Run: headless pygame with SDL's dummy video driver; simulated clock (each Clock.tick advances the game by its frame time, no real sleeping); random seed 0; keys injected as events and as key.get_pressed() state; no mouse input.
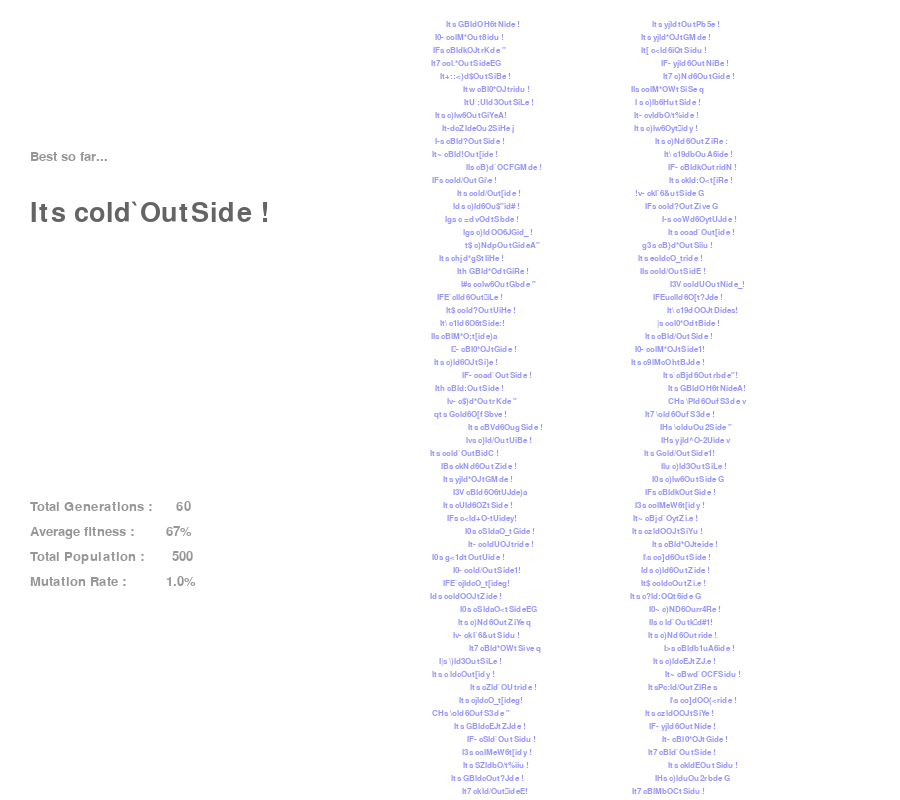
Frame 1 of 4 · flips 1–60 · no input
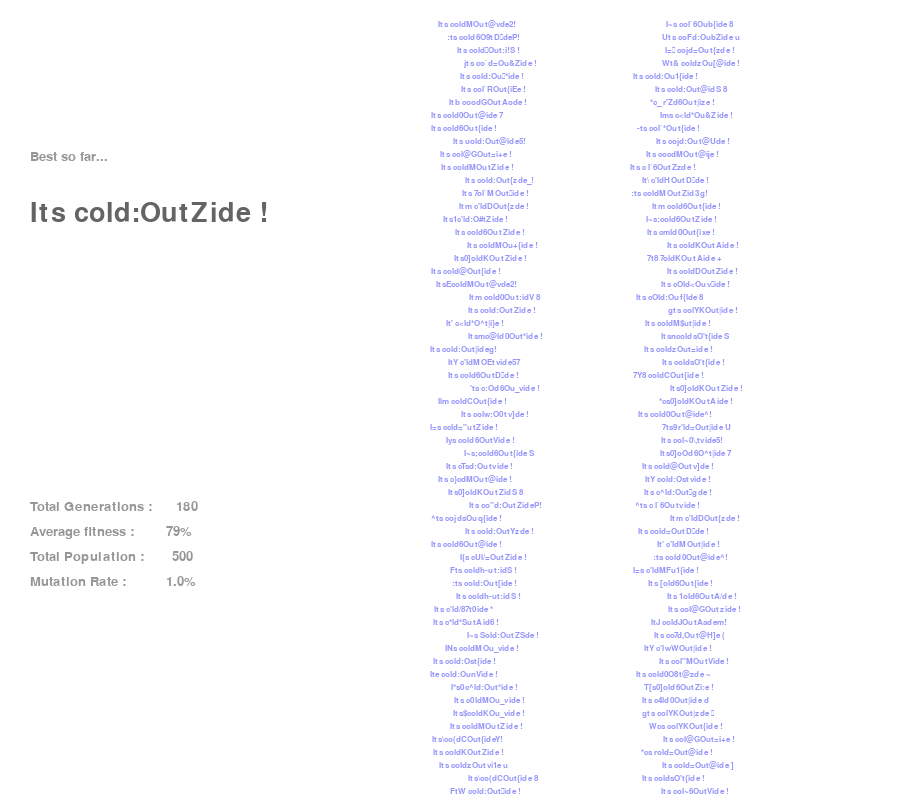
Frame 2 of 4 · flips 61–180 · tapped SPACE, RETURN · held RIGHT (→), D
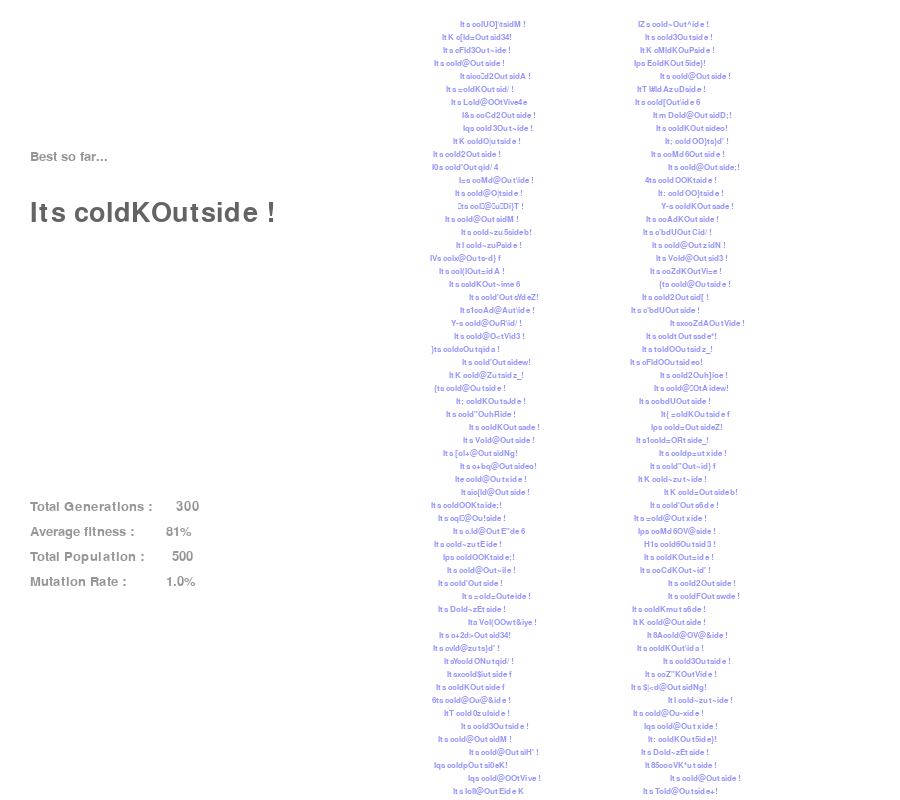
Frame 3 of 4 · flips 181–300 · held DOWN (↓), S
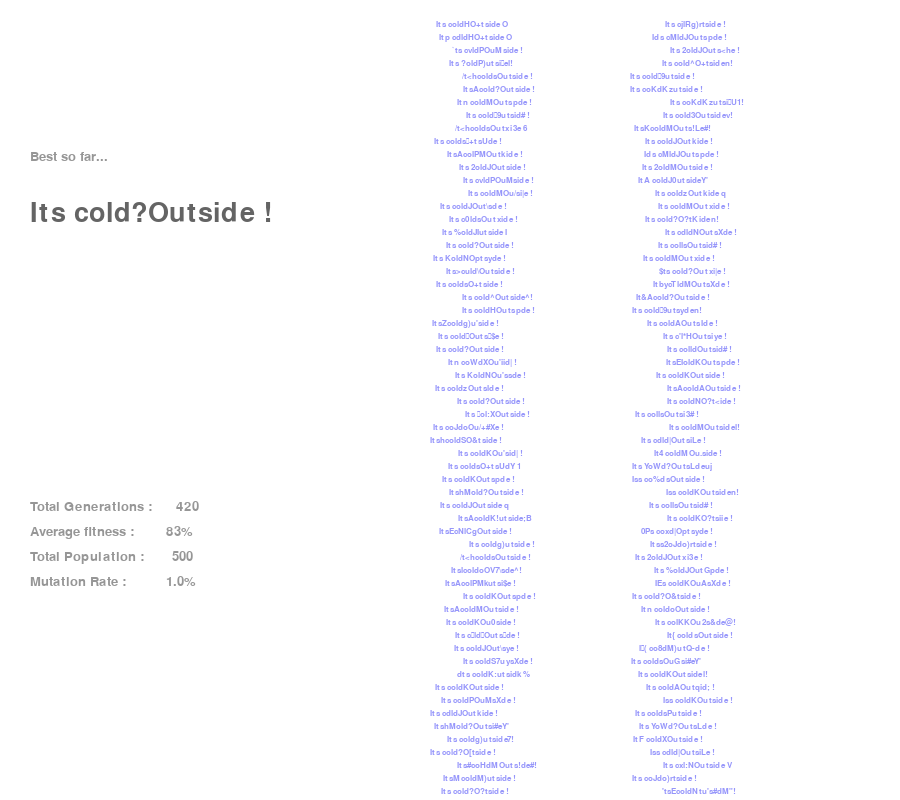
Frame 4 of 4 · flips 301–420 · held LEFT (←), A, UP (↑), W

The pygame program that drew these frames:

# Using new pool selection method (this method does not require any lengthy mating pool array) : 
# step 1 : choose random number between 0 and population length 
# step 2 : choose a random number again. If it is less that the fitness of that object then, pick it,
#          otherwise reject it and repeat from step one 

import pygame as pg 
import random

class DNA(): 
    def __init__(self, length) : 
        self.gene = []
        self.length = length
        for i in range(length) : 
            c = chr(random.randint(32,128))
            self.gene.append(c)
    def fitness(self,targetp) : 
        score = 0 
        for i in range(len(targetp)) : 
            if targetp[i] == self.gene[i] : score += 1 
        self.fit = score / len(targetp) + .01  # adding 0.01 just to give positive number during picking for mating 
        # self.fit = score / len(targetp)   # without the "+ .01"

    def crossover(self, partner) : 
        midpoint = random.randint(0,self.length)
        child = DNA(self.length)
        for i in range(self.length) : 
            if i < midpoint : child.gene[i] = self.gene[i]
            else : child.gene[i] = partner.gene[i]
        return child
    def mutate(self, mutationRate) : 
        for i in range(len(self.gene)) : 
            if random.random() < mutationRate : 
                self.gene[i] = chr(random.randint(32,128))
    def getPhrase(self) : 
        self.myString = ""
        for ele in self.gene : self.myString += ele
        return self.myString

class Population() : 
    def __init__(self, targetp,mutationRate, popmax) : 
        self.target = targetp
        self.mutationRate = mutationRate
        self.popmax = popmax
        self.generation = 0
        self.found = False
        self.population = []
        for i in range(popmax) : 
            self.population.append(DNA(len(targetp)))
        self.matingPool = []
        self.xVal = []
        self.maxfitness = 0
    def calcFitness(self) : 
        self.avgFitness = 0
        for pop in self.population : 
            pop.fitness(self.target)
            self.avgFitness += pop.fit
        self.avgFitness = round(self.avgFitness/self.popmax,2)
    def acceptReject(self) : 
        while True :  
            partner = random.choice(self.population)
            r = random.uniform(0,self.maxfitness)
            if r < partner.fit : 
                return partner 
    def generate(self) : 
        # calculate maximum fitness : 
        self.maxfitness = 0 
        for pop in self.population : 
            if pop.fit > self.maxfitness : 
                self.maxfitness = pop.fit
                self.fittestDNA = pop

        # Refill the population with children formed by mating 
        self.xVal = [] # this is for coordinate values for logging values on screen 
        newPopulation = []
        for i in range(len(self.population)) : 
            parentA = self.acceptReject()
            parentB = self.acceptReject()
            child  = parentA.crossover(parentB)
            child.mutate(self.mutationRate)
            newPopulation.append(child)
            self.xVal.append(random.randint(450-20, 450+20)) # this is for coordinate values for logging values on screen 
        self.population = newPopulation
        self.generation +=1
    def evaluate(self):
        if self.target == self.fittestDNA.getPhrase() : self.found = True
    def displayInfo(self) : 
        self.displayPop()
        self.displayStats(30,500)
    def displayStats(self,xVal, yVal) : 
        if searching == True : 
            textMaxfit = base_fontFit.render(self.fittestDNA.getPhrase(),True,(100,100,100))
            textBest = base_font.render("Best so far...",True,textColor)
            screen.blit(textBest, (xVal, 150))
        if searching == False : 
            textMaxfit = base_fontFit.render(self.fittestDNA.getPhrase(),True,(100,100,100))
            textyay = base_font.render("there !",True,"blue")
            screen.blit(textyay, (xVal,150))
        textGen = base_font.render("Total Generations :      " + str(self.generation),True,textColor)
        textFit = base_font.render("Average fitness :        " + str(round(self.avgFitness*100))+"%",True,textColor)
        textPop = base_font.render("Total Population :       " + str(self.popmax),True,textColor)
        textMutn = base_font.render("Mutation Rate :          " + str(self.mutationRate*100) + "%",True,textColor)
        screen.blit(textMaxfit, (xVal,200))
        screen.blit(textGen, (xVal,yVal))
        screen.blit(textFit, (xVal,yVal + textGap))
        screen.blit(textPop, (xVal,yVal + 2*textGap))
        screen.blit(textMutn, (xVal,yVal + 3*textGap))
    def displayPop(self) : 
        line = 0
        for i in range(len(self.population)) : 
            text = base_fontpop.render(self.population[i].getPhrase(), True, textColor2)
            yVal = 20+ line*textGap2
            if yVal < height : screen.blit(text, (self.xVal[i],yVal))
            elif yVal >= height : 
                nextYval = yVal - height + 20
                if nextYval < height : screen.blit(text, (self.xVal[i]+200,nextYval))
                if nextYval >= height : pass
            line += 1


pg.init()
width = 900
height = 800

screen = pg.display.set_mode((width, height))
clock = pg.time.Clock() 
running  = True

base_font = pg.font.SysFont('consolas', 20)
base_fontFit = pg.font.SysFont('consolas', 40)
base_fontpop = pg.font.SysFont('consolas', 12)
textColor = (150,150,150)
textColor2 = (150,150,250)
textGap = 25
textGap2 = 13

popVal = 500
mutationRate = 0.01
phrase = "Its cold Outside !"

searching = True

myPopulation = Population(phrase, mutationRate, popVal)

while running : 
    screen.fill((255,255,255))
    if searching : 
        myPopulation.calcFitness()
        myPopulation.generate()
        myPopulation.evaluate()
        if myPopulation.found : searching = False
    myPopulation.displayInfo()
    
    for event in pg.event.get() : 
        if event.type == pg.QUIT : 
            running = False 
        elif event.type == pg.KEYDOWN : 
            if event.key == pg.K_ESCAPE : 
                running = False 
    pg.display.flip()
    # clock.tick(60) 
pg.quit()
